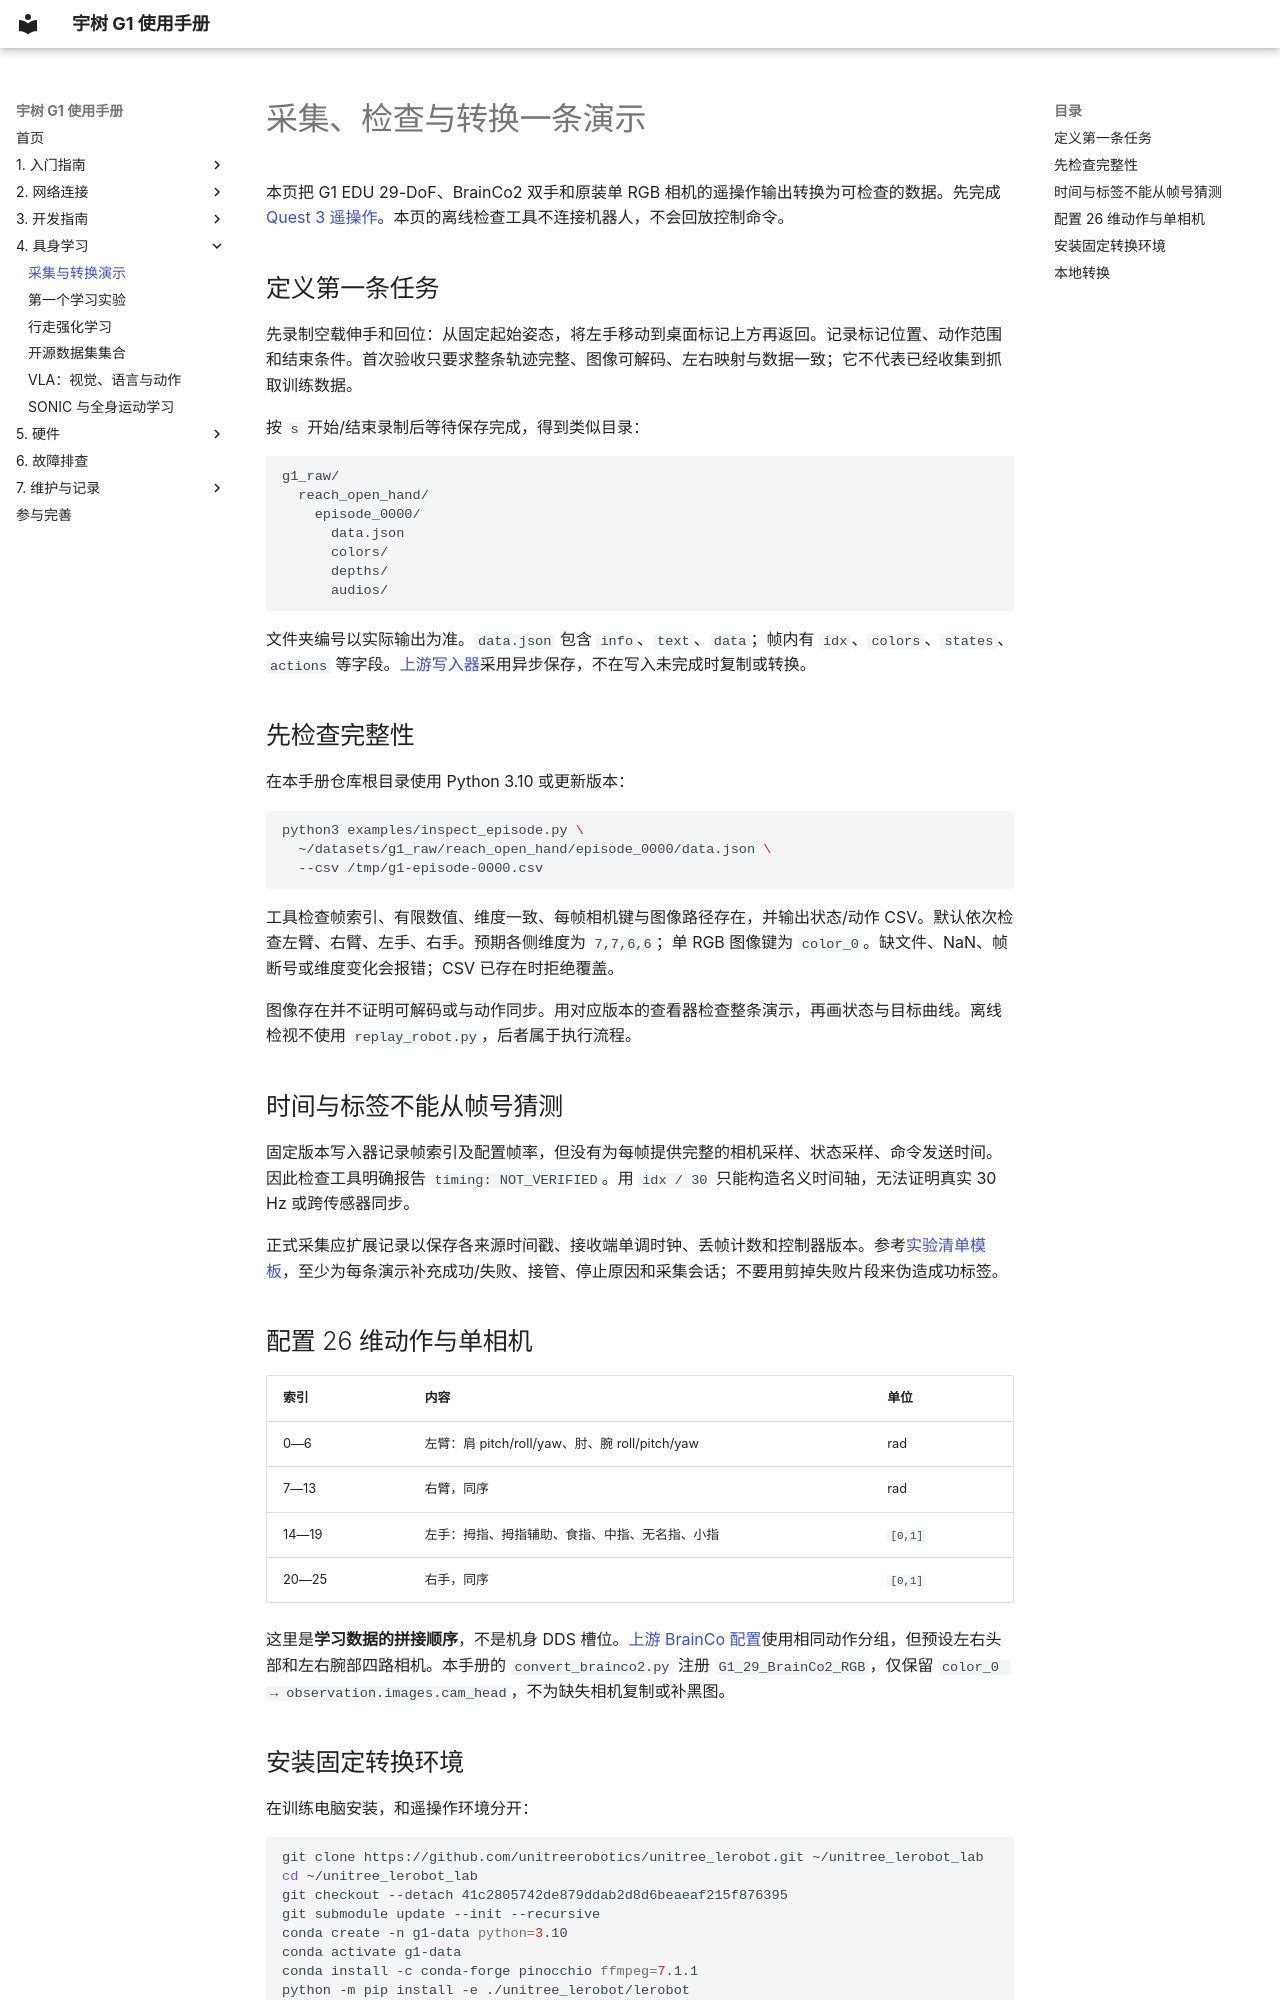

repository: yfrobotics/unitree-g1-handbook · page: learning/data-collection/index.html · generator: mkdocs

# 采集、检查与转换一条演示

本页把 G1 EDU 29-DoF、BrainCo2 双手和原装单 RGB 相机的遥操作输出转换为可检查的数据。先完成[Quest 3 遥操作](../development/teleoperation.md)。本页的离线检查工具不连接机器人，不会回放控制命令。

## 定义第一条任务

先录制空载伸手和回位：从固定起始姿态，将左手移动到桌面标记上方再返回。记录标记位置、动作范围和结束条件。首次验收只要求整条轨迹完整、图像可解码、左右映射与数据一致；它不代表已经收集到抓取训练数据。

按 `s` 开始/结束录制后等待保存完成，得到类似目录：

```text
g1_raw/
  reach_open_hand/
    episode_0000/
      data.json
      colors/
      depths/
      audios/
```

文件夹编号以实际输出为准。`data.json` 包含 `info`、`text`、`data`；帧内有 `idx`、`colors`、`states`、`actions` 等字段。[上游写入器](https://github.com/unitreerobotics/xr_teleoperate/blob/817fb00c63cde15e5f24a0f8fa08e1e33ed89d3b/teleop/utils/episode_writer.py)采用异步保存，不在写入未完成时复制或转换。

## 先检查完整性

在本手册仓库根目录使用 Python 3.10 或更新版本：

```bash
python3 examples/inspect_episode.py \
  ~/datasets/g1_raw/reach_open_hand/episode_0000/data.json \
  --csv /tmp/g1-episode-0000.csv
```

工具检查帧索引、有限数值、维度一致、每帧相机键与图像路径存在，并输出状态/动作 CSV。默认依次检查左臂、右臂、左手、右手。预期各侧维度为 `7,7,6,6`；单 RGB 图像键为 `color_0`。缺文件、NaN、帧断号或维度变化会报错；CSV 已存在时拒绝覆盖。

图像存在并不证明可解码或与动作同步。用对应版本的查看器检查整条演示，再画状态与目标曲线。离线检视不使用 `replay_robot.py`，后者属于执行流程。

## 时间与标签不能从帧号猜测

固定版本写入器记录帧索引及配置帧率，但没有为每帧提供完整的相机采样、状态采样、命令发送时间。因此检查工具明确报告 `timing: NOT_VERIFIED`。用 `idx / 30` 只能构造名义时间轴，无法证明真实 30 Hz 或跨传感器同步。

正式采集应扩展记录以保存各来源时间戳、接收端单调时钟、丢帧计数和控制器版本。参考[实验清单模板](../maintenance/records.md)，至少为每条演示补充成功/失败、接管、停止原因和采集会话；不要用剪掉失败片段来伪造成功标签。

## 配置 26 维动作与单相机

| 索引 | 内容 | 单位 |
| --- | --- | --- |
| 0—6 | 左臂：肩 pitch/roll/yaw、肘、腕 roll/pitch/yaw | rad |
| 7—13 | 右臂，同序 | rad |
| 14—19 | 左手：拇指、拇指辅助、食指、中指、无名指、小指 | `[0,1]` |
| 20—25 | 右手，同序 | `[0,1]` |

这里是**学习数据的拼接顺序**，不是机身 DDS 槽位。[上游 BrainCo 配置](https://github.com/unitreerobotics/unitree_lerobot/blob/41c2805742de879ddab2d8d6beaeaf215f876395/unitree_lerobot/utils/constants.py)使用相同动作分组，但预设左右头部和左右腕部四路相机。本手册的 `convert_brainco2.py` 注册 `G1_29_BrainCo2_RGB`，仅保留 `color_0 → observation.images.cam_head`，不为缺失相机复制或补黑图。
